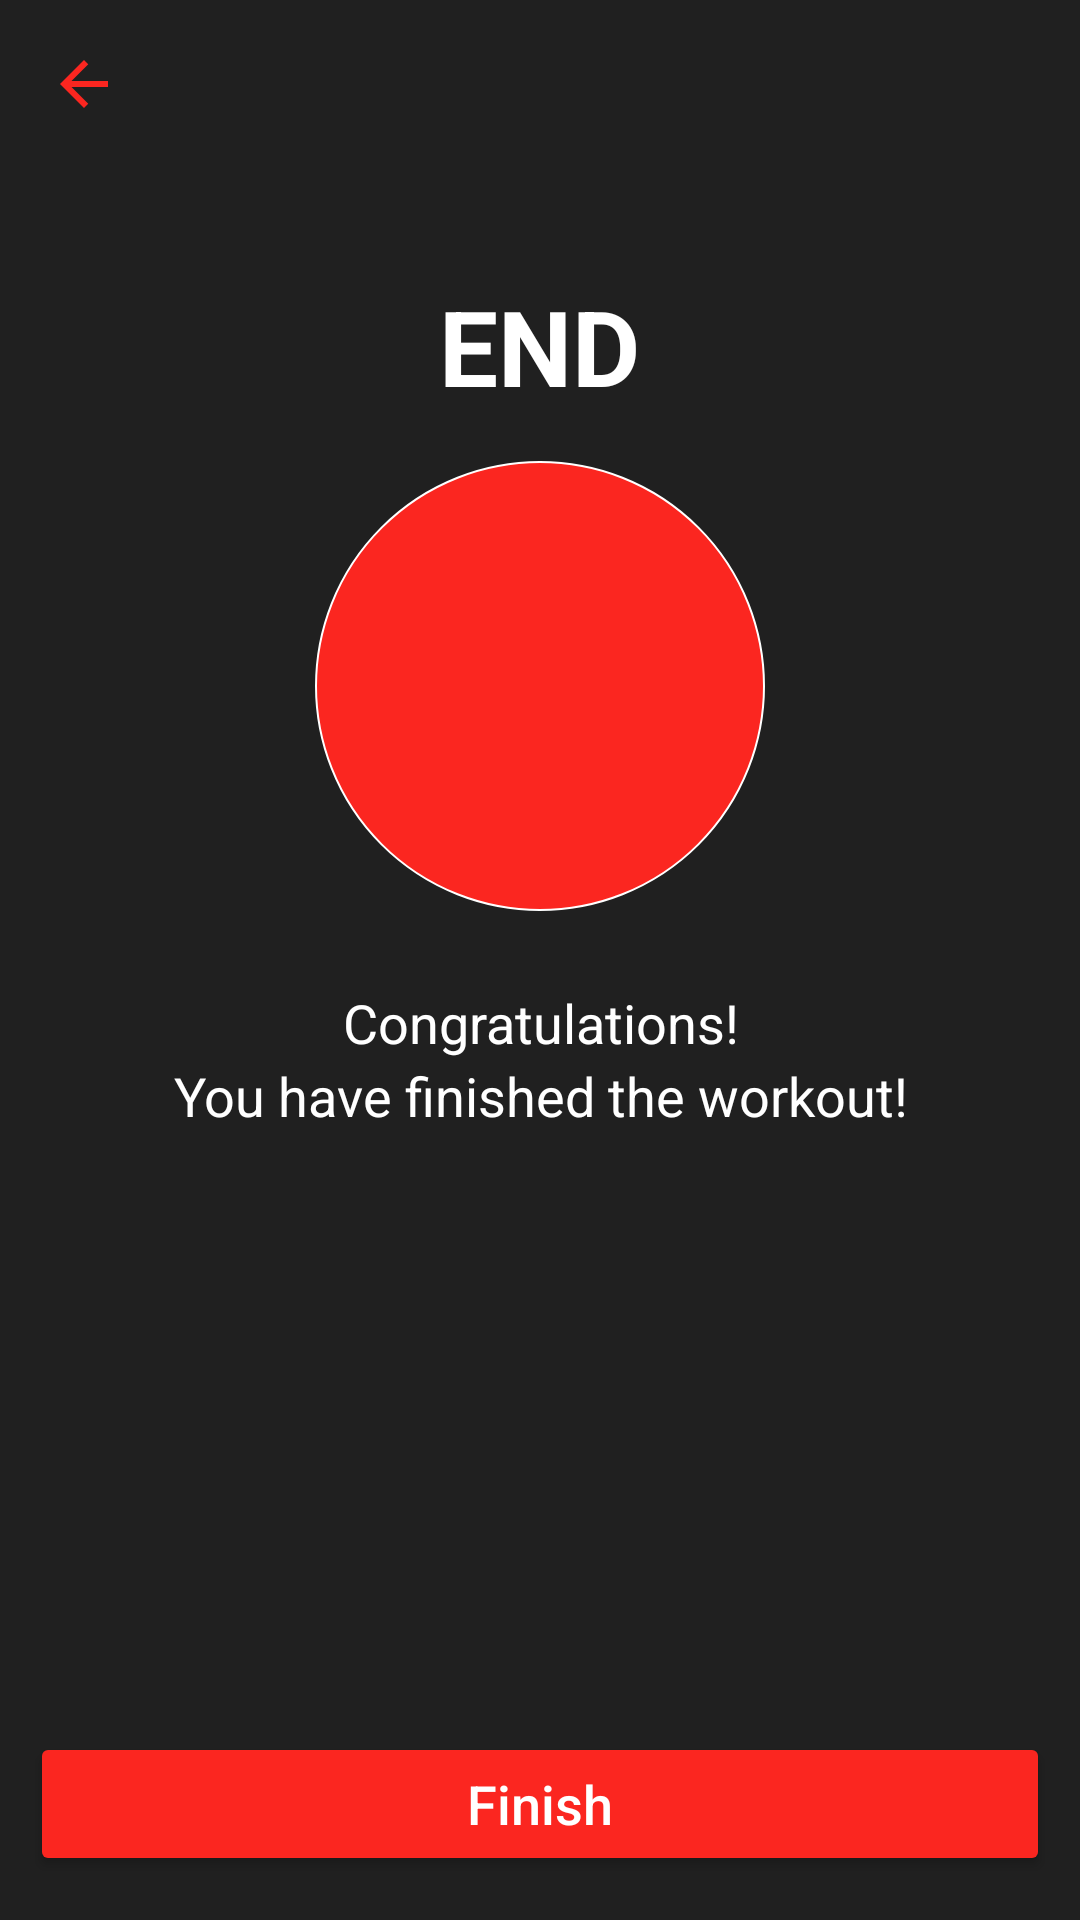

Reconstruct the res/layout file that produces this screen, plus the resources it refers to.
<!-- AndroidManifest.xml: activity theme Theme.Design.Light.NoActionBar -->
<!-- res/layout/activity_finish.xml -->
<?xml version="1.0" encoding="utf-8"?>
<LinearLayout xmlns:android="http://schemas.android.com/apk/res/android"
    xmlns:app="http://schemas.android.com/apk/res-auto"
    xmlns:tools="http://schemas.android.com/tools"
    android:layout_width="match_parent"
    android:layout_height="match_parent"
    android:orientation="vertical"
    tools:context=".FinishActivity"
    android:background="@color/Accentlight">

    <androidx.appcompat.widget.Toolbar
        android:id="@+id/toolbar_finish_activity"
        android:layout_width="match_parent"
        android:layout_height="?android:attr/actionBarSize"
        android:background="@color/Accentlight"
        app:titleTextColor="@color/white"
        app:navigationIcon="@drawable/item_icon_toolbar"/>

    <TextView
        android:layout_width="wrap_content"
        android:layout_height="wrap_content"
        android:layout_marginTop="36dp"
        android:text="END"
        android:textColor="@color/white"
        android:textSize="35sp"
        android:layout_gravity="center"
        android:textStyle="bold"
        />
    <LinearLayout
        android:layout_width="150dp"
        android:layout_height="150dp"
        android:gravity="center"
        android:layout_marginTop="15dp"
        android:background="@drawable/item_circular_thin_color_accent_border"
        android:layout_gravity="center">

        <ImageView
            android:layout_width="80dp"
            android:layout_height="80dp"
            android:contentDescription="@string/str_image"
            android:src="@drawable/ic_check_24"/>

    </LinearLayout>

    <TextView
        android:layout_width="match_parent"
        android:layout_height="wrap_content"
        android:layout_marginTop="25sp"
        android:text="Congratulations!"
        android:textColor="@color/white"
        android:textSize="18sp"
        android:gravity="center"/>

    <TextView
        android:layout_width="match_parent"
        android:layout_height="wrap_content"
        android:text="You have finished the workout!"
        android:textColor="@color/white"
        android:textSize="18sp"
        android:gravity="center"/>

    <Button
        android:id="@+id/btn_finish"
        android:layout_width="match_parent"
        android:layout_height="wrap_content"
        android:text="Finish"
        android:textAllCaps="false"
        android:layout_marginTop="200dp"
        android:layout_marginStart="10dp"
        android:layout_marginEnd="10dp"
        android:textColor="@color/white"
        android:backgroundTint="@color/Primary"
        android:layout_gravity="bottom"
        android:textSize="18sp"/>

</LinearLayout>
<!-- resources referenced by this layout -->
<resources>
  <color name="Accentlight">#202020</color>
  <color name="Primary">#FB2620</color>
  <color name="white">#FFFFFFFF</color>
  <!-- drawable item_circular_thin_color_accent_border (drawable) -->
  <?xml version="1.0" encoding="utf-8"?>
  <shape xmlns:android="http://schemas.android.com/apk/res/android"
      android:shape="oval">
      <stroke android:width="0.5dp"
          android:color="@color/white"/>
  
      <solid android:color="@color/Primary"/>
  </shape>
  <!-- drawable item_icon_toolbar (drawable) -->
  <?xml version="1.0" encoding="utf-8"?>
  <vector xmlns:android="http://schemas.android.com/apk/res/android"
      android:width="24dp"
      android:height="24dp"
      android:tint="@color/Primary"
      android:viewportWidth="24"
      android:viewportHeight="24">
      <path
          android:fillColor="@color/Primary"
          android:pathData="M20,11H7.83l5.59,-5.59L12,4l-8,8 8,8 1.41,-1.41L7.83,13H20v-2z" />
  </vector>
  <string name="str_image">image</string>
</resources>
